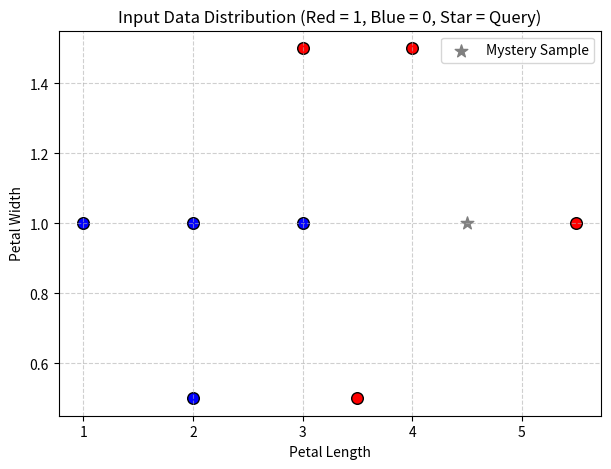
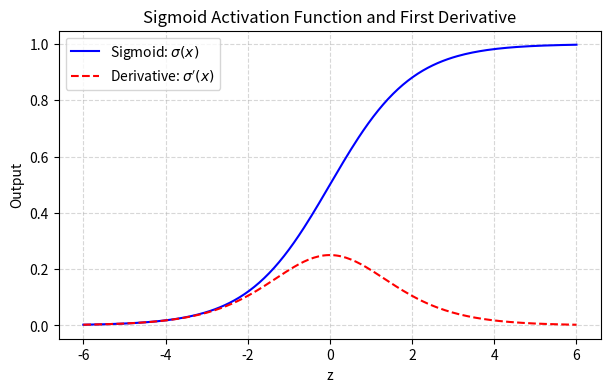
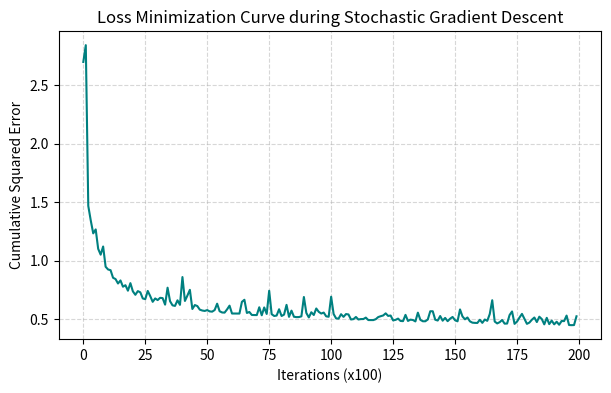
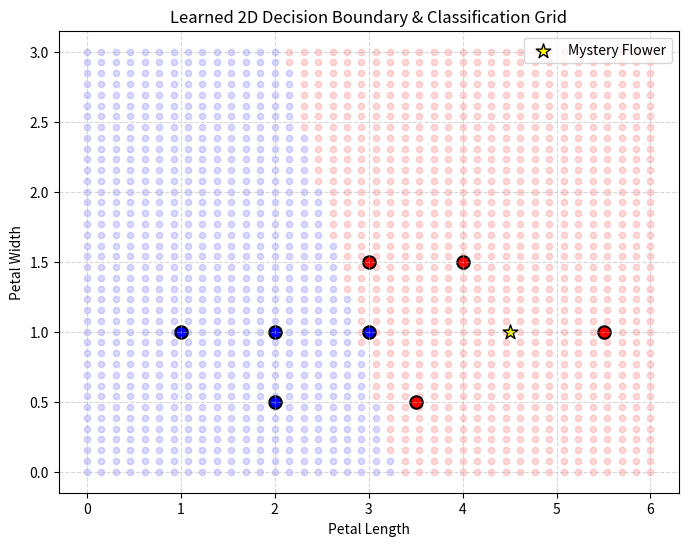

Generate these figures, in order, with matplotlib:
%matplotlib inline
import numpy as np
from matplotlib import pyplot as plt

# Training dataset: [length, width, class_label]
data = [
    [3,   1.5, 1],
    [2,   1,   0],
    [4,   1.5, 1],
    [3,   1,   0],
    [3.5, 0.5, 1],
    [2,   0.5, 0],
    [5.5, 1,   1],
    [1,   1,   0]
]

mystery_flower = [4.5, 1.0]

def vis_data():
    plt.figure(figsize=(7, 5))
    plt.grid(True, linestyle="--", alpha=0.6)
    for point in data:
        color = "r" if point[2] == 1 else "b"
        plt.scatter(point[0], point[1], c=color, s=70, edgecolors="k")
    plt.scatter(mystery_flower[0], mystery_flower[1], c="gray", s=90, marker="*", label="Mystery Sample")
    plt.xlabel("Petal Length")
    plt.ylabel("Petal Width")
    plt.title("Input Data Distribution (Red = 1, Blue = 0, Star = Query)")
    plt.legend()
    plt.show()

vis_data()

def sigmoid(x):
    return 1 / (1 + np.exp(-x))

def sigmoid_p(x):
    s = sigmoid(x)
    return s * (1 - s)

X = np.linspace(-6, 6, 200)
plt.figure(figsize=(7, 4))
plt.plot(X, sigmoid(X), label=r"Sigmoid: $\sigma(x)$", color="blue")
plt.plot(X, sigmoid_p(X), label=r"Derivative: $\sigma'(x)$", color="red", linestyle="--")
plt.title("Sigmoid Activation Function and First Derivative")
plt.xlabel("z")
plt.ylabel("Output")
plt.grid(True, linestyle="--", alpha=0.5)
plt.legend()
plt.show()

def train(iterations=20000, learning_rate=0.1):
    np.random.seed(42)
    w1 = np.random.randn()
    w2 = np.random.randn()
    b = np.random.randn()
    costs = []

    for i in range(iterations):
        ri = np.random.randint(len(data))
        point = data[ri]
        z = point[0] * w1 + point[1] * w2 + b
        pred = sigmoid(z)
        target = point[2]

        if i % 100 == 0:
            total_cost = sum(np.square(sigmoid(p[0] * w1 + p[1] * w2 + b) - p[2]) for p in data)
            costs.append(total_cost)

        dcost_dpred = 2 * (pred - target)
        dpred_dz = sigmoid_p(z)
        dcost_dz = dcost_dpred * dpred_dz

        dcost_dw1 = dcost_dz * point[0]
        dcost_dw2 = dcost_dz * point[1]
        dcost_db = dcost_dz * 1.0

        w1 -= learning_rate * dcost_dw1
        w2 -= learning_rate * dcost_dw2
        b -= learning_rate * dcost_db

    return costs, w1, w2, b

costs, w1, w2, b = train()

plt.figure(figsize=(7, 4))
plt.plot(costs, color="teal")
plt.title("Loss Minimization Curve during Stochastic Gradient Descent")
plt.xlabel("Iterations (x100)")
plt.ylabel("Cumulative Squared Error")
plt.grid(True, linestyle="--", alpha=0.5)
plt.show()
print(f"Optimized Parameters: w1={w1:.4f}, w2={w2:.4f}, b={b:.4f}")

z = w1 * mystery_flower[0] + w2 * mystery_flower[1] + b
pred = sigmoid(z)
predicted_class = "Red (1)" if pred >= 0.5 else "Blue (0)"
print(f"Mystery Sample: {mystery_flower}")
print(f"Raw Sigmoid Probability: {pred:.4f}")
print(f"Predicted Classification: {predicted_class}")

plt.figure(figsize=(8, 6))
grid_x = np.linspace(0, 6, 40)
grid_y = np.linspace(0, 3, 40)
for x in grid_x:
    for y in grid_y:
        pred_val = sigmoid(w1 * x + w2 * y + b)
        c = "red" if pred_val >= 0.5 else "blue"
        plt.scatter(x, y, color=c, alpha=0.15, s=20)

for point in data:
    color = "red" if point[2] == 1 else "blue"
    plt.scatter(point[0], point[1], color=color, s=80, edgecolors="black", linewidth=1.5)

plt.scatter(mystery_flower[0], mystery_flower[1], color="yellow", edgecolors="black", s=120, marker="*", label="Mystery Flower")
plt.xlabel("Petal Length")
plt.ylabel("Petal Width")
plt.title("Learned 2D Decision Boundary & Classification Grid")
plt.legend()
plt.grid(True, linestyle="--", alpha=0.5)
plt.show()
